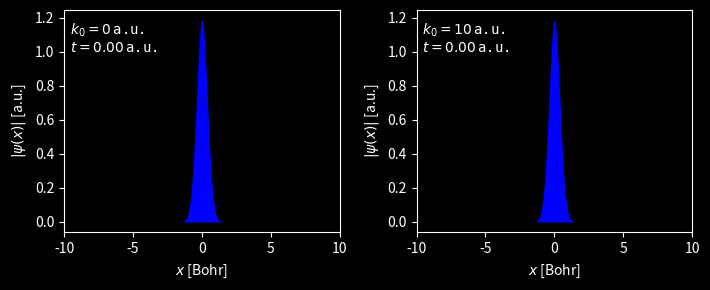

Python code for this plot: (Note: this script raises an exception after producing the figure.)
#!/usr/bin/env python

import numpy as np
import scipy.sparse as spa
from scipy.sparse.linalg import splu
################################################################################

def gaussian_wavepacket(x, x0, k, sigma=0.1):
    '''
    One dimensional Gaussian wavepacket
    '''

    x = np.asarray(x)
    g = np.sqrt(1 / np.sqrt(np.pi) / sigma) * np.exp(-(x - x0)**2 / 2 / sigma**2)

    return np.exp(1j * k*(x-x0)) * g

def CrankNicolson(psi0, V, x, dt, N=100, print_norm=False):
    '''
    Crank-Nicolson method for the 1D Schrodinger equation.
    '''
    # No. of spatial grid points
    J  = x.size - 1
    dx = x[1] - x[0]

    # the external potential
    V = spa.diags(V)
    # the kinetic operator
    O = np.ones(J+1)
    T = (-1 / 2 / dx**2) * spa.spdiags([O, -2*O, O], [-1, 0, 1], J+1, J+1)

    # the two unitary matrices
    U2 = spa.eye(J+1) + (1j * 0.5 * dt) * (T + V)
    U1 = spa.eye(J+1) - (1j * 0.5 * dt) * (T + V)
    # splu requires CSC matrix format for efficient decomposition
    U2 = U2.tocsc()
    LU = splu(U2)

    # Store all the wavefunctions
    PSI_t = np.zeros((J+1, N), dtype=complex)
    # the initial wavefunction
    PSI_t[:, 0] = psi0

    for n in range(N-1):
        b            = U1.dot(PSI_t[:,n])
        PSI_t[:,n+1] = LU.solve(b)
        if print_norm:
            print(n, np.trapz(np.abs(PSI_t[:,n+1])**2, x))

    return PSI_t


################################################################################
if __name__ == "__main__":
    # length in Bohr
    L = 20
    # left boundary
    xmin = -L / 2.
    # No. of spatial grid points
    J = 999
    x = np.linspace(xmin, xmin+L, J+1, endpoint=True)
    dx = x[1] - x[0]

    # the gaussian wavepacket as initial wavefunction
    x0     = 0          # the center of the wavepacket
    # k0     = 0         # the momentum of the wavepacket
    sigmax = 0.4        # the width of the wavepacket
    # psi0   = gaussian_wavepacket(x, x0=x0, k=k0, sigma=sigmax)

    # time step in atomic units, 1 a.u. = 24.188 as
    # dt = 2 / (2 * np.pi / sigmax + k0)**2
    # print("Reasonable time step: {:.2E} a.u.".format(dt))
    # No. of temporal grid points
    # N = int(2 / dt) + 1

    # the externial potentials
    V = np.zeros_like(x)

    # The time evolution of Schrodinger equation
    init_k0 = [0, 10]
    total_time = 2.0
    DTs = [2 / (2 * np.pi / sigmax + k0)**2 for k0 in init_k0]
    PSI =[
        CrankNicolson(
            gaussian_wavepacket(x, x0=x0, k=k0, sigma=sigmax),
            V, x,
            dt,
            int(total_time / dt) + 1
        )
        for dt, k0 in zip(DTs, init_k0)
    ]
    ############################################################
    import matplotlib as mpl
    import matplotlib.pyplot as plt
    import matplotlib.animation as animation

    mpl.rcParams['axes.unicode_minus'] = False
    plt.style.use('dark_background')
    ############################################################

    fig = plt.figure(
        figsize=(7.2, 3.0),
        dpi=100,
        # constrained_layout=True,
    )
    axes = [plt.subplot(1, 2, ii+1) for ii in range(2)]

    axes[0].fill_between(x, 0, np.abs(PSI[0][:,0]), lw=0,
            color=mpl.cm.bwr(0))
    axes[1].fill_between(x, 0, np.abs(PSI[1][:,0]), lw=0,
            color=mpl.cm.bwr(0))

    txt0 = axes[0].text(
        0.02, 0.95,
        r"$k_0={}\,$a.u.".format(0) + "\n" + r'$t={:6.2f}\,$a.u.'.format(0),
        ha='left', va='top',
        family='monospace',
        transform=axes[0].transAxes,
    )
    txt1 = axes[1].text(
        0.02, 0.95,
        r"$k_0={}\,$a.u.".format(10) + "\n" + r'$t={:6.2f}\,$a.u.'.format(0),
        ha='left', va='top',
        family='monospace',
        transform=axes[1].transAxes,
    )

    for ii in range(2):
        ax = axes[ii]
        ax.set_xlim(xmin, xmin+L)
        ax.set_xlabel(r'$x$ [Bohr]', labelpad=5)
        ax.set_ylabel(r'$|\psi(x)|$ [a.u.]', labelpad=5)

    plt.tight_layout()
    ############################################################
    # time step in animations
    dt_a = 0.01

    def wfc_propagation(iframe):
        for jj in range(2):
            kk = int(dt_a * iframe / DTs[jj])
            axes[jj].collections.clear()
            axes[jj].fill_between(x, 0, np.abs(PSI[jj][:,kk]), lw=0,
                    color=mpl.cm.bwr(iframe * dt_a / total_time))

        txt0.set_text(
            r"$k_0={}\,$a.u.".format(0) + "\n" + r'$t={:6.2f}\,$a.u.'.format(dt_a * iframe),
        )
        txt1.set_text(
            r"$k_0={}\,$a.u.".format(10) + "\n" + r'$t={:6.2f}\,$a.u.'.format(dt_a * iframe),
        )

        return axes[0], axes[1], txt0, txt1,

    ani = animation.FuncAnimation(
        fig,
        wfc_propagation,
        interval=10,
        # blit=True,      # False for polycollections
        repeat=True,
        frames=int(total_time / dt_a),
    )
    ############################################################
    # with open("wfc_ani.html", 'w') as w:
    #     print(ani.to_jshtml(), file=w)

    # use "imagemagick" writer to make loop gif
    # ani.save('gaus_wfc_k{}.gif'.format(k0), writer='imagemagick')

    ani.save('gaus_wfc_ks_fill_2x1.gif')

    # plt.show()
